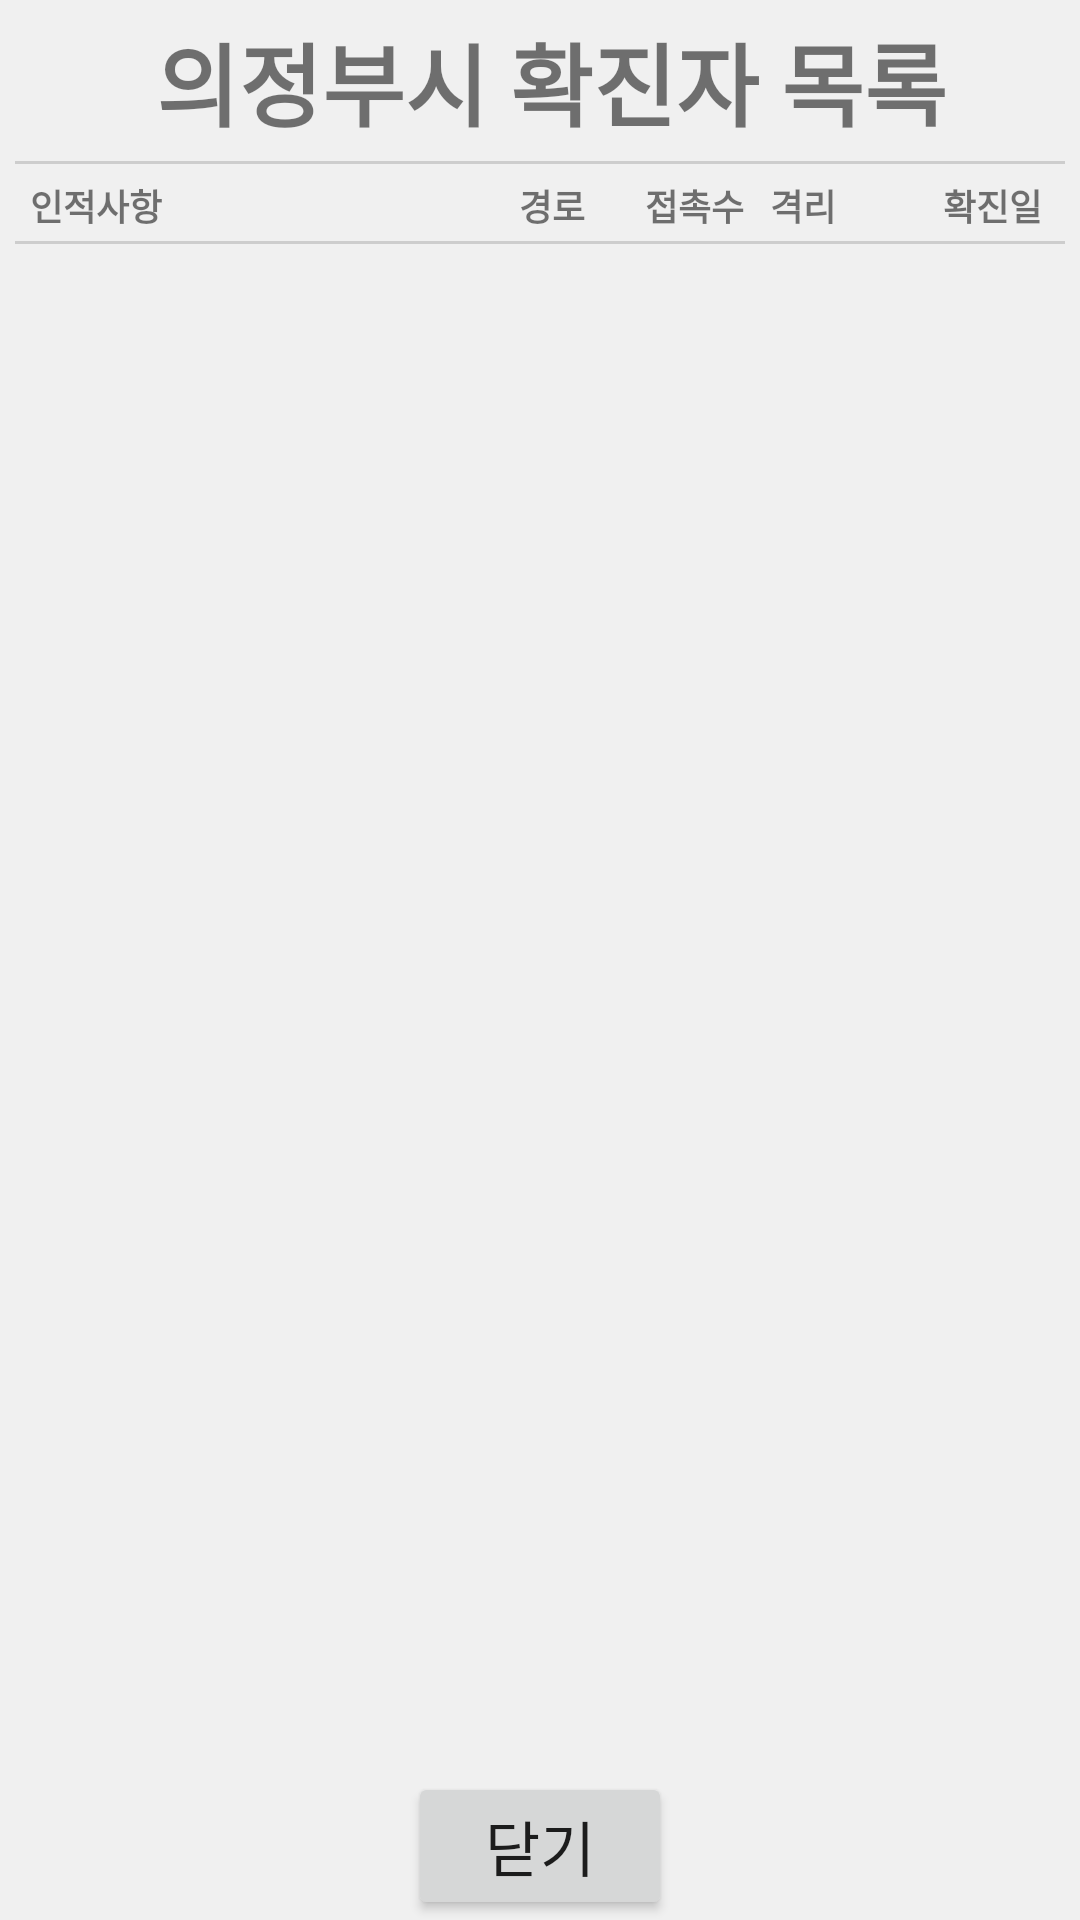

Produce the Android XML layout that renders to this screen, including the resource entries it uses.
<!-- AndroidManifest.xml: application theme AppTheme -->
<!-- res/layout/listboard_dialog.xml -->
<?xml version="1.0" encoding="utf-8"?>
<LinearLayout
    xmlns:android="http://schemas.android.com/apk/res/android"
    xmlns:app="http://schemas.android.com/apk/res-auto"
    xmlns:tools="http://schemas.android.com/tools"
    android:layout_width="match_parent"
    android:layout_height="match_parent"
    android:orientation="vertical"
    android:layout_centerVertical="true"
    android:background="#F0F0F0">

    <LinearLayout
        android:id="@+id/linearLayoudt7"
        android:layout_width="match_parent"
        android:layout_height="wrap_content"
        android:orientation="horizontal">
        <ImageView
            android:id="@+id/title_typee"
            android:src="@drawable/ic_mask"
            android:layout_width="42dp"
            android:layout_height="42dp"
            android:layout_marginTop="5dp"
            android:layout_marginLeft="5dp"
            android:layout_marginRight="5dp"/>
        <TextView
            android:id="@+id/similar_carncel"
            android:layout_width="wrap_content"
            android:layout_height="wrap_content"
            android:text="의정부시 확진자 목록"
            android:layout_marginTop="5dp"
            android:textStyle="bold"
            android:textAllCaps="false"
            android:textSize="30dp" />
    </LinearLayout>

    <TextView
        android:layout_width="match_parent"
        android:layout_marginHorizontal="5dp"
        android:layout_height="1dp"
        android:layout_marginTop="5dp"
        android:background="#CDCDCD" />

    <LinearLayout
        android:id="@+id/linearLayoudt8"
        android:layout_width="match_parent"
        android:layout_height="wrap_content"
        android:orientation="horizontal">

        <TextView
            android:layout_width="match_parent"
            android:layout_height="wrap_content"
            android:text="인적사항"
            android:layout_marginTop="5dp"
            android:layout_marginLeft="10dp"
            android:layout_weight="1.2"
            android:textStyle="bold"
            android:textAllCaps="false"
            android:textSize="12dp" />
        <TextView
            android:layout_width="match_parent"
            android:layout_height="wrap_content"
            android:text="경로"
            android:layout_marginTop="5dp"
            android:layout_marginLeft="3dp"
            android:layout_weight="2"
            android:textStyle="bold"
            android:textAllCaps="false"
            android:textSize="12dp" />
        <TextView
            android:layout_width="match_parent"
            android:layout_height="wrap_content"
            android:text="접촉수"
            android:layout_marginLeft="2dp"
            android:layout_marginTop="5dp"
            android:layout_weight="2"
            android:textStyle="bold"
            android:textAllCaps="false"
            android:textSize="12dp" />
        <TextView
            android:layout_width="match_parent"
            android:layout_height="wrap_content"
            android:text="격리"
            android:layout_marginLeft="1dp"
            android:layout_marginTop="5dp"
            android:layout_weight="1.9"
            android:textStyle="bold"
            android:textAllCaps="false"
            android:textSize="12dp" />
        <TextView
            android:layout_width="match_parent"
            android:layout_height="wrap_content"
            android:text="확진일"
            android:layout_marginTop="5dp"
            android:layout_weight="1.98"
            android:textStyle="bold"
            android:textAllCaps="false"
            android:textSize="12dp" />

    </LinearLayout>

    <TextView
        android:layout_width="match_parent"
        android:layout_marginHorizontal="5dp"
        android:layout_height="1dp"
        android:layout_marginTop="3dp"
        android:background="#CDCDCD" />

    <FrameLayout xmlns:android="http://schemas.android.com/apk/res/android"
        android:layout_width="match_parent"
        android:layout_height="match_parent"
        tools:ignore="MissingConstraints"
        android:layout_weight="10">

        <androidx.recyclerview.widget.RecyclerView
            android:id="@+id/board_RecycleView"
            android:layout_width="match_parent"
            android:layout_height="match_parent"
            android:scrollbars="vertical" />
    </FrameLayout>

    <LinearLayout
        android:id="@+id/linearLayout"
        android:layout_width="match_parent"
        android:layout_height="wrap_content"
        android:gravity="center_horizontal"
        android:orientation="horizontal"
        app:layout_constraintBottom_toBottomOf="parent">

        <Button
            android:id="@+id/board_people_ok"
            android:layout_width="wrap_content"
            android:layout_height="wrap_content"
            android:gravity="center_horizontal"
            android:text="닫기"
            android:textAllCaps="false"
            android:textSize="20dp" />
    </LinearLayout>
</LinearLayout>
<!-- resources referenced by this layout -->
<resources>
  <style name="AppTheme" parent="Theme.AppCompat.Light.DarkActionBar">
          
          <item name="colorPrimary">@color/purple_500</item>
          <item name="colorPrimaryVariant">@color/purple_700</item>
          <item name="colorOnPrimary">@color/white</item>
          
          <item name="colorSecondary">@color/teal_200</item>
          <item name="colorSecondaryVariant">@color/teal_700</item>
          <item name="colorOnSecondary">@color/black</item>
          
          <item name="android:statusBarColor" tools:targetApi="l">?attr/colorPrimaryVariant</item>
          
      </style>
  <color name="purple_500">#FF6200EE</color>
  <color name="purple_700">#FF3700B3</color>
  <color name="white">#FFFFFFFF</color>
  <color name="teal_200">#FF03DAC5</color>
  <color name="teal_700">#FF018786</color>
  <color name="black">#FF000000</color>
</resources>
